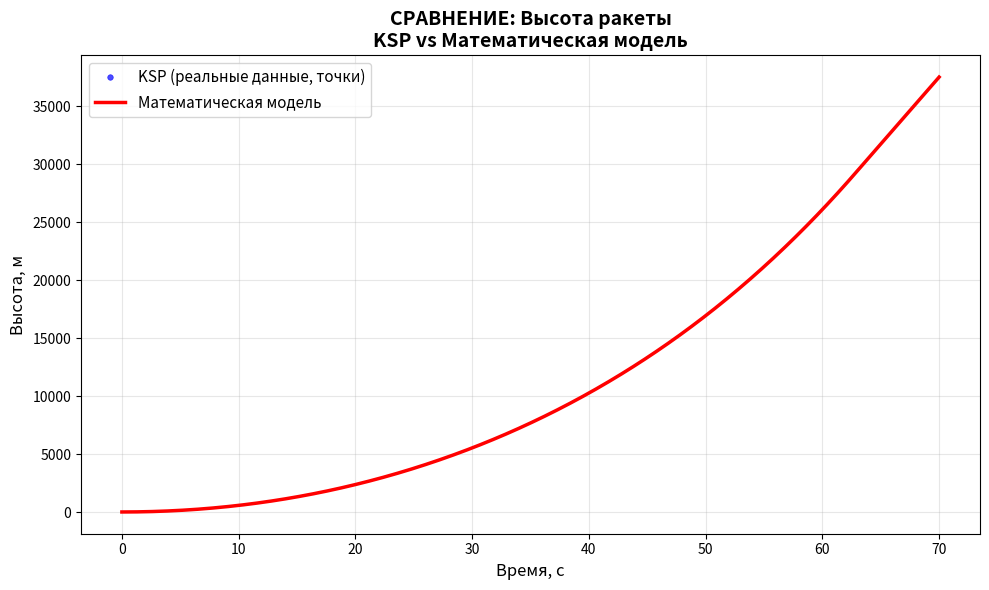
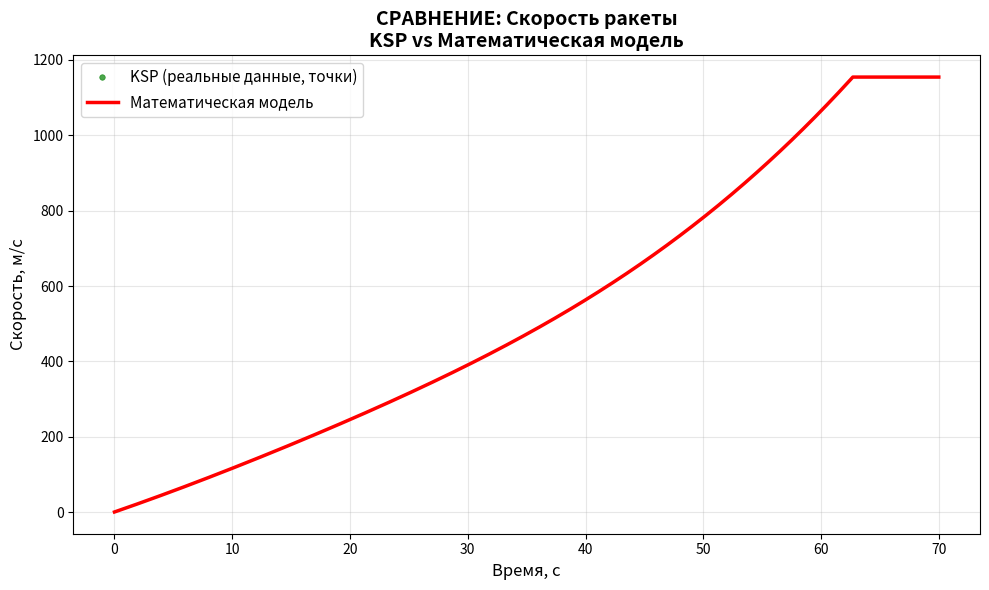
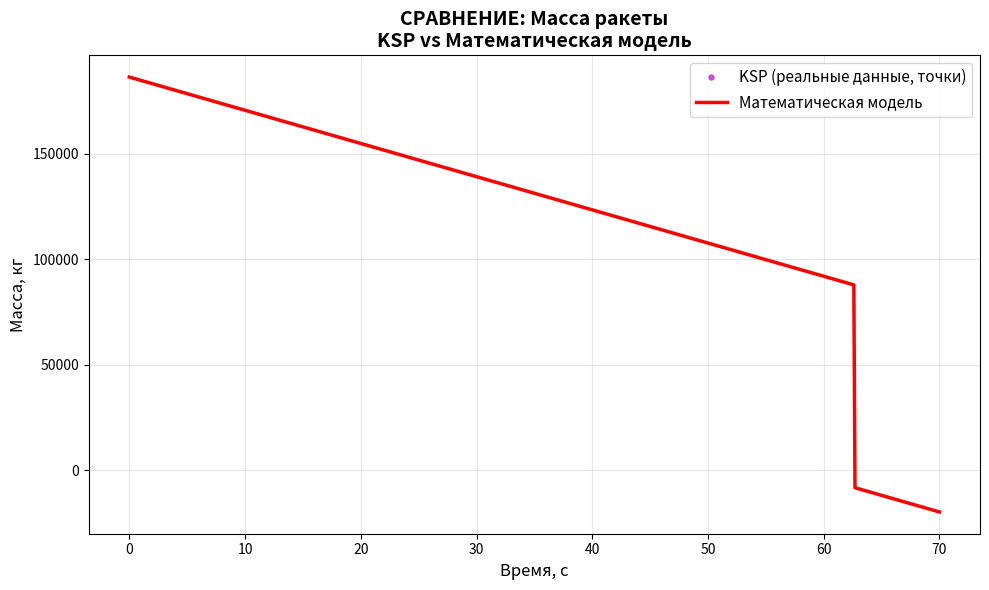

Here is the Python script that generated these plots, in order:
# model_separate_graphs.py
import matplotlib.pyplot as plt
from math import exp, sin, pi

# ============================================
# 1. ПАРАМЕТРЫ
# ============================================

m0 = 186417.95
burn_time = 70
fuel_used = 110166.31
mu = fuel_used / burn_time
F_thrust = 3840000

booster_mass = 24000  # Масса одного ускорителя
num_boosters = 4
total_booster_mass = booster_mass * num_boosters  # 96000 кг
booster_jettison_time = 62.7  # Время сброса

dry_mass = m0 - fuel_used - total_booster_mass

p0 = 1.2230948554874
H = 5600
Cx = 0.5
S = 19.04
g0 = 9.81
R = 600000

dt = 0.1
t_max = burn_time

# ============================================
# 2. МАТЕМАТИЧЕСКАЯ МОДЕЛЬ
# ============================================

def simulate_model():
    t = 0.0
    h = 11.15
    v = 0.74
    m = m0

    times = [t]
    heights = [h]
    velocities = [v]
    masses = [m]
    
    boosters_attached = True
    
    print(f"Старт: m={m:.0f} кг")

    while t < t_max:
        # 1. РАСХОД ТОПЛИВА
        if t < burn_time:
            m -= mu * dt
        
        # 2. ФИЗИКА с текущей массой (ЕЩЕ ДО сброса на этом шаге)
        g = g0 * (R / (R + h))**2
        F_g = m * g
        rho = p0 * exp(-h / H)
        F_d = 0.5 * rho * v**2 * Cx * S * (1 if v >= 0 else -1)
        a = (F_thrust - F_g - F_d) / m if m > 0 else 0
        
        # 3. ИНТЕГРИРОВАНИЕ
        v_new = v + a * dt
        h_new = h + v * dt
        
        # 4. ОБНОВЛЕНИЕ ВРЕМЕНИ
        t += dt
        
        # 5. СБРОС УСКОРИТЕЛЕЙ ПОСЛЕ расчета физики
        if t >= booster_jettison_time and boosters_attached:
            boosters_attached = False
            old_m = m
            m -= total_booster_mass
            print(f"\n[СБРОС] на {t:.1f} с")
            print(f"  Рассчитано с массой: {old_m:.0f} кг")
            print(f"  Новая масса: {m:.0f} кг")
            print(f"  Скорость: {v_new:.1f} м/с")
        
        # 6. ОБНОВЛЕНИЕ остальных переменных
        v = v_new
        h = h_new
        
        # 7. СОХРАНЕНИЕ
        times.append(t)
        heights.append(h)
        velocities.append(v)
        masses.append(m)
    
    return times, heights, velocities, masses


# ============================================
# 3. ЗАГРУЗКА ДАННЫХ KSP
# ============================================

def load_ksp_data():
    times, heights, velocities, masses = [], [], [], []
    
    try:
        with open('data/ksp_launch.log', 'r') as f:
            for line in f.readlines()[1:]:
                if line.strip():
                    parts = line.split()
                    if len(parts) >= 5:
                        t = float(parts[0])
                        if t <= burn_time:
                            times.append(t)
                            heights.append(float(parts[2]))
                            velocities.append(float(parts[3]))
                            masses.append(float(parts[4]))
    except:
        print("Ошибка загрузки данных KSP")
    
    return times, heights, velocities, masses

# ============================================
# 4. ГРАФИК 1: ВЫСОТА 
# ============================================

def plot_height_comparison(model_data, ksp_data):
    model_t, model_h, _, _ = model_data
    ksp_t, ksp_h, _, _ = ksp_data
    
    plt.figure(figsize=(10, 6))
    

    plt.plot(ksp_t, ksp_h, 'bo', markersize=4, alpha=0.7, 
             label='KSP (реальные данные, точки)', markeredgewidth=0.5, markeredgecolor='b')

    plt.plot(ksp_t, ksp_h, 'b-', linewidth=0.8, alpha=0.4)
    
    # Модель: чёткая линия
    plt.plot(model_t, model_h, 'r-', linewidth=2.5, label='Математическая модель')
    
    plt.xlabel('Время, с', fontsize=12)
    plt.ylabel('Высота, м', fontsize=12)
    plt.title('СРАВНЕНИЕ: Высота ракеты\nKSP vs Математическая модель', fontsize=14, fontweight='bold')
    plt.legend(loc='upper left', fontsize=11)
    plt.grid(True, alpha=0.3)
    
    # Увеличиваем масштаб для деталей
    if ksp_h:
        # Берём диапазон KSP данных ±5%
        h_min = min(ksp_h) * 0.95
        h_max = max(ksp_h) * 1.05
        plt.ylim(h_min, h_max)
    
    plt.tight_layout()
    plt.savefig('graph_height_comparison.png', dpi=300, bbox_inches='tight')
    plt.savefig('graph_height_comparison.pdf', bbox_inches='tight')
    print("✓ График высоты сохранён в 'graph_height_comparison.png' и '.pdf'")
    plt.show()

# ============================================
# 5. ГРАФИК 2: СКОРОСТЬ 
# ============================================

def plot_velocity_comparison(model_data, ksp_data):
    model_t, _, model_v, _ = model_data
    ksp_t, _, ksp_v, _ = ksp_data
    
    plt.figure(figsize=(10, 6))
    
    # KSP: точки
    plt.plot(ksp_t, ksp_v, 'go', markersize=4, alpha=0.7, 
             label='KSP (реальные данные, точки)', markeredgewidth=0.5, markeredgecolor='g')
    plt.plot(ksp_t, ksp_v, 'g-', linewidth=0.8, alpha=0.4)
    
    # Модель
    plt.plot(model_t, model_v, 'r-', linewidth=2.5, label='Математическая модель')
    
    plt.xlabel('Время, с', fontsize=12)
    plt.ylabel('Скорость, м/с', fontsize=12)
    plt.title('СРАВНЕНИЕ: Скорость ракеты\nKSP vs Математическая модель', fontsize=14, fontweight='bold')
    plt.legend(loc='upper left', fontsize=11)
    plt.grid(True, alpha=0.3)
    
    # Увеличенный масштаб
    if ksp_v:
        v_min = min(ksp_v) * 0.95
        v_max = max(ksp_v) * 1.05
        plt.ylim(v_min, v_max)
    
    plt.tight_layout()
    plt.savefig('graph_velocity_comparison.png', dpi=300, bbox_inches='tight')
    plt.savefig('graph_velocity_comparison.pdf', bbox_inches='tight')
    print("✓ График скорости сохранён в 'graph_velocity_comparison.png' и '.pdf'")
    plt.show()

# ============================================
# 6. ГРАФИК 3: МАССА (ОТДЕЛЬНЫЙ ФАЙЛ)
# ============================================

def plot_mass_comparison(model_data, ksp_data):
    model_t, _, _, model_m = model_data
    ksp_t, _, _, ksp_m = ksp_data
    
    plt.figure(figsize=(10, 6))
    
    # KSP: точки
    plt.plot(ksp_t, ksp_m, 'mo', markersize=4, alpha=0.7, 
             label='KSP (реальные данные, точки)', markeredgewidth=0.5, markeredgecolor='m')
    plt.plot(ksp_t, ksp_m, 'm-', linewidth=0.8, alpha=0.4)
    
    # Модель
    plt.plot(model_t, model_m, 'r-', linewidth=2.5, label='Математическая модель')
    
    plt.xlabel('Время, с', fontsize=12)
    plt.ylabel('Масса, кг', fontsize=12)
    plt.title('СРАВНЕНИЕ: Масса ракеты\nKSP vs Математическая модель', fontsize=14, fontweight='bold')
    plt.legend(loc='upper right', fontsize=11)
    plt.grid(True, alpha=0.3)
    
    # Увеличенный масштаб для массы
    if ksp_m:
        m_min = min(ksp_m) * 0.999  
        m_max = max(ksp_m) * 1.001
        plt.ylim(m_min, m_max)
        
        print(f"\nДАННЫЕ МАССЫ KSP:")
        print(f"Начальная масса: {ksp_m[0]:.2f} кг")
        print(f"Конечная масса: {ksp_m[-1]:.2f} кг")
        print(f"Изменение: {ksp_m[0] - ksp_m[-1]:.2f} кг")
        print(f"Количество точек: {len(ksp_m)}")
        

    plt.tight_layout()
    plt.savefig('graph_mass_comparison.png', dpi=300, bbox_inches='tight')
    plt.savefig('graph_mass_comparison.pdf', bbox_inches='tight')
    print("✓ График массы сохранён в 'graph_mass_comparison.png' и '.pdf'")
    plt.show()

# ============================================
# 7. ОСНОВНАЯ ПРОГРАММА
# ============================================

def main():
    
    print("="*60)
    print("ТРИ ОТДЕЛЬНЫХ ГРАФИКА: KSP vs МАТЕМАТИЧЕСКАЯ МОДЕЛЬ")
    print("="*60)
    print("ПАРАМЕТРЫ МОДЕЛИ:")
    print(f"  Начальная масса ракеты: {m0/1000:.1f} т")
    print(f"  Масса топлива: {fuel_used/1000:.1f} т")
    print(f"  Время работы двигателя: {burn_time:.1f} с")
    print(f"  Расход топлива: {mu:.1f} кг/с")
    print(f"  Тяга двигателя: {F_thrust/1000000:.1f} МН")
    print("="*60)
    # 1. Запускаем модель
    print("\n1. Запуск математической модели...")
    model_data = simulate_model()
    
    # 2. Загружаем KSP данные
    print("2. Загрузка данных KSP...")
    ksp_data = load_ksp_data()
    
    print(f"   Загружено {len(ksp_data[0])} точек")

    # 3. Построение трёх отдельных графиков
    print("\n3. Построение графиков...")
    print("-"*40)
    
    # График 1: Высота
    plot_height_comparison(model_data, ksp_data)
    print()
    
    # График 2: Скорость
    plot_velocity_comparison(model_data, ksp_data)
    print()
    
    # График 3: Масса
    plot_mass_comparison(model_data, ksp_data)
    print()
    
    print("\n" + "="*60)
    print("ВСЕ ГРАФИКИ СОХРАНЕНЫ:")
    print("="*60)
    print("1. graph_height_comparison.png/.pdf - Высота")
    print("2. graph_velocity_comparison.png/.pdf - Скорость")
    print("3. graph_mass_comparison.png/.pdf - Масса")
    print("="*60)

# ============================================
# ЗАПУСК
# ============================================

if __name__ == "__main__":
    main()
